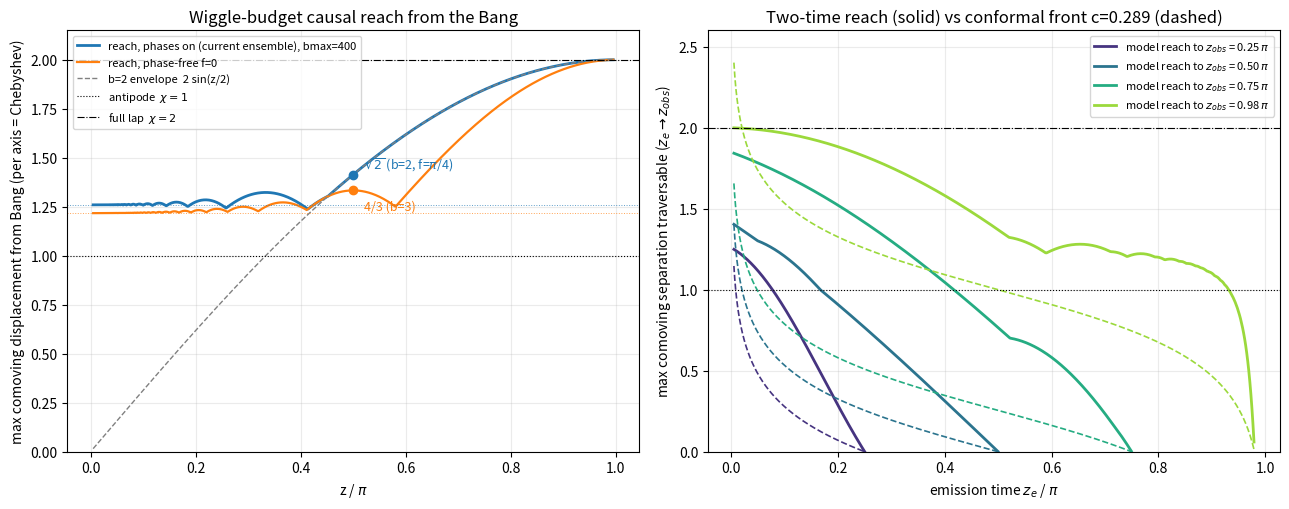

Recreate this plot in Python. (Note: this script raises an exception after producing the figure.)
"""Causal reach of the wiggle family: max comoving displacement vs time.

The unit rapidity budget |a*b| = 1 defines the model's own causal structure.
A unit-budget term (a = 1/b) has comoving position

    X(z) = [sin(b z + f) - sin f] / (b sin z)
         = [ alpha(z) sin f + beta(z) cos f ]

with alpha(z) = (cos bz - 1)/(b sin z) and beta(z) = sin bz/(b sin z), i.e.
X is *linear* in (sin f, cos f). The max comoving displacement between two
times is therefore exact:

    even b (free phase):  sqrt(d_alpha^2 + d_beta^2)
    odd  b (f in {0,pi}): |d_beta|

and, the budget being linear across terms, concentrating it in the single
best term is always optimal -- multi-term worldlines cannot reach farther.

Closed-form landmarks (see PHYSICS_FINDINGS / lab notes 2026-07-16):

  * Bang plateau, phase-free: 1 + |min sinc| = 1.21723 at bz = 4.4934
    (the root of tan u = u); cutting the below-zero overshoot gives
    exactly 1 at bz = pi.
  * Bang plateau, phases on:  1.25959 at bz = 4.0856.
  * At z = pi/2: exactly 4/3 (b = 3, f = 0) phase-free; exactly sqrt(2)
    (b = 2, f = pi/4) with phases.
  * Crunch: every even-frequency term reaches displacement exactly 2.
  * Late growth follows the b = 2 envelope 2 sin(z/2), overtaking the
    plateau at z = 2 arcsin(plateau/2) ~ 0.43 pi.

The plateau sits above the antipode distance chi = 1, so the family has no
horizon at any epoch: antipodal comoving points are connectable arbitrarily
close to the Bang (needs b ~ 4.1/z). The reach is per-axis, i.e. natively a
Chebyshev square, and dimension-independent (2+1 and 3+1 share this chart).

Usage::

    python -m analysis.analyze_wiggle_reach --out figures/wiggle_reach.png
"""

from __future__ import annotations

import argparse

import numpy as np

PI = np.pi
#: Bang-limit plateau of the phase-free reach, 1 + |min sinc|.
PLATEAU_PHASE_FREE = 1.2172336
#: Bang-limit plateau with free phases on even frequencies.
PLATEAU_WITH_PHASE = 1.2595906


def alpha_beta(b: np.ndarray, z: float) -> tuple[np.ndarray, np.ndarray]:
    """Comoving basis pair (alpha, beta) of a unit-budget term at time z."""
    s = np.sin(z)
    return (np.cos(b * z) - 1.0) / (b * s), np.sin(b * z) / (b * s)


def reach_two_time(z1: float, z2: float, bmax: int, phases: bool = True) -> float:
    """Max |X(z2) - X(z1)| over integer frequencies b in [2, bmax]."""
    b = np.arange(2, bmax + 1, dtype=float)
    a1, b1 = alpha_beta(b, z1)
    a2, b2 = alpha_beta(b, z2)
    d_f0 = np.abs(b2 - b1)
    if phases:
        d_ph = np.hypot(a2 - a1, b2 - b1)
        even = np.arange(2, bmax + 1) % 2 == 0
        d = np.where(even, d_ph, d_f0)
    else:
        d = d_f0
    return float(np.max(d))


def reach_from_bang(z: float, bmax: int, phases: bool = True) -> tuple[float, int]:
    """Max |X(z) - X(0)| over integer b in [2, bmax]; returns (reach, argmax b).

    From the Bang alpha -> 0 and beta -> 1, so the displacement is
    hypot(alpha, beta - 1) (even, phased) or |beta - 1| (f = 0).
    """
    b = np.arange(2, bmax + 1, dtype=float)
    a, be = alpha_beta(b, z)
    d_f0 = np.abs(be - 1.0)
    if phases:
        d_ph = np.hypot(a, be - 1.0)
        even = np.arange(2, bmax + 1) % 2 == 0
        d = np.where(even, d_ph, d_f0)
    else:
        d = d_f0
    i = int(np.argmax(d))
    return float(d[i]), i + 2


def plateau_constants(n: int = 3_000_000) -> tuple[float, float, float, float]:
    """Bang-limit (z -> 0, b -> inf, u = bz continuous) reach plateaus.

    Returns (plateau_f0, argmax_u_f0, plateau_phase, argmax_u_phase).
    """
    u = np.linspace(1e-4, 30.0, n)
    sinc = np.sin(u) / u
    d_f0 = np.abs(sinc - 1.0)
    d_ph = np.hypot((np.cos(u) - 1.0) / u, sinc - 1.0)
    i0, i1 = int(np.argmax(d_f0)), int(np.argmax(d_ph))
    return float(d_f0[i0]), float(u[i0]), float(d_ph[i1]), float(u[i1])


def conformal_fit_speed(z_floor: float) -> float:
    """The viewer's fit speed c = -1/eta(floor) (antipode at pi/2)."""
    return -1.0 / float(np.log(np.tan(z_floor / 2)))


def make_figure(out: str, bmax: int, floor_frac: float) -> None:
    """Two-panel chart: reach from the Bang, and two-time reach vs the
    conformal front the viewer used before the wiggle-budget mode."""
    import matplotlib

    matplotlib.use("Agg")
    import matplotlib.pyplot as plt

    p_f0, _, p_ph, _ = plateau_constants()
    zg = np.linspace(0.005 * PI, 0.995 * PI, 800)
    r_f0 = np.array([reach_from_bang(z, bmax, phases=False)[0] for z in zg])
    r_ph = np.array([reach_from_bang(z, bmax, phases=True)[0] for z in zg])

    c_fit = conformal_fit_speed(floor_frac * PI)
    eta = lambda z: np.log(np.tan(z / 2))  # noqa: E731
    obs_list = (0.25 * PI, 0.50 * PI, 0.75 * PI, 0.98 * PI)

    fig, (axa, axb) = plt.subplots(1, 2, figsize=(13, 5.2))

    axa.plot(
        zg / PI,
        r_ph,
        lw=2,
        color="tab:blue",
        label=f"reach, phases on (current ensemble), bmax={bmax}",
    )
    axa.plot(zg / PI, r_f0, lw=1.6, color="tab:orange", label="reach, phase-free f=0")
    axa.plot(
        zg / PI,
        2 * np.sin(zg / 2),
        "--",
        lw=1,
        color="gray",
        label="b=2 envelope  2 sin(z/2)",
    )
    axa.axhline(1.0, color="k", lw=0.8, ls=":", label="antipode  $\\chi=1$")
    axa.axhline(2.0, color="k", lw=0.8, ls="-.", label="full lap  $\\chi=2$")
    axa.axhline(p_f0, color="tab:orange", lw=0.7, ls=":", alpha=0.7)
    axa.axhline(p_ph, color="tab:blue", lw=0.7, ls=":", alpha=0.7)
    axa.plot([0.5], [4 / 3], "o", color="tab:orange", ms=6)
    axa.annotate(
        "4/3 (b=3)",
        (0.5, 4 / 3),
        textcoords="offset points",
        xytext=(8, -14),
        fontsize=9,
        color="tab:orange",
    )
    axa.plot([0.5], [np.sqrt(2)], "o", color="tab:blue", ms=6)
    axa.annotate(
        "$\\sqrt{2}$ (b=2, f=$\\pi$/4)",
        (0.5, np.sqrt(2)),
        textcoords="offset points",
        xytext=(8, 4),
        fontsize=9,
        color="tab:blue",
    )
    axa.set_xlabel("z / $\\pi$")
    axa.set_ylabel("max comoving displacement from Bang (per axis = Chebyshev)")
    axa.set_title("Wiggle-budget causal reach from the Bang")
    axa.legend(fontsize=8, loc="upper left")
    axa.set_ylim(0, 2.15)
    axa.grid(alpha=0.25)

    colors = plt.get_cmap("viridis")(np.linspace(0.15, 0.85, len(obs_list)))
    for zo, col in zip(obs_list, colors):
        ze = np.linspace(0.005 * PI, zo * 0.999, 500)
        rt = np.array([reach_two_time(z, zo, bmax) for z in ze])
        chi = np.clip(c_fit * (eta(zo) - eta(ze)), 0, None)
        axb.plot(
            ze / PI,
            rt,
            lw=2,
            color=col,
            label=f"model reach to $z_{{obs}}$ = {zo / PI:.2f} $\\pi$",
        )
        axb.plot(ze / PI, chi, "--", lw=1.2, color=col)
    axb.axhline(1.0, color="k", lw=0.8, ls=":")
    axb.axhline(2.0, color="k", lw=0.8, ls="-.")
    axb.set_xlabel("emission time $z_e$ / $\\pi$")
    axb.set_ylabel("max comoving separation traversable ($z_e \\to z_{obs}$)")
    axb.set_title(f"Two-time reach (solid) vs conformal front c={c_fit:.3f} (dashed)")
    axb.legend(fontsize=8)
    axb.set_ylim(0, 2.6)
    axb.grid(alpha=0.25)

    fig.tight_layout()
    fig.savefig(out, dpi=130)
    print("wrote", out)


def main() -> None:
    ap = argparse.ArgumentParser(description=(__doc__ or "").splitlines()[0])
    ap.add_argument(
        "--out", default="figures/wiggle_reach.png", help="output figure path"
    )
    ap.add_argument(
        "--bmax", type=int, default=400, help="largest integer frequency in the family"
    )
    ap.add_argument(
        "--floor",
        type=float,
        default=0.02,
        help="rewind floor as a fraction of pi (viewer default)",
    )
    args = ap.parse_args()

    p_f0, u_f0, p_ph, u_ph = plateau_constants()
    print(f"Bang plateau, phase-free : {p_f0:.6f} at u = b*z = {u_f0:.4f}")
    print(f"Bang plateau, with phase : {p_ph:.6f} at u = b*z = {u_ph:.4f}")
    print(
        f"conformal fit speed at floor {args.floor}pi: "
        f"{conformal_fit_speed(args.floor * PI):.4f}"
    )
    for zf in (0.02, 0.10, 0.25, 0.40, 0.50, 0.60, 0.75, 0.90, 0.98):
        z = zf * PI
        r0, b0 = reach_from_bang(z, args.bmax, phases=False)
        r1, b1 = reach_from_bang(z, args.bmax, phases=True)
        print(
            f"z = {zf:.2f}pi  reach f0 = {r0:.4f} (b={b0:3d})"
            f"   with-phase = {r1:.4f} (b={b1:3d})"
        )
    make_figure(args.out, args.bmax, args.floor)


if __name__ == "__main__":
    main()
